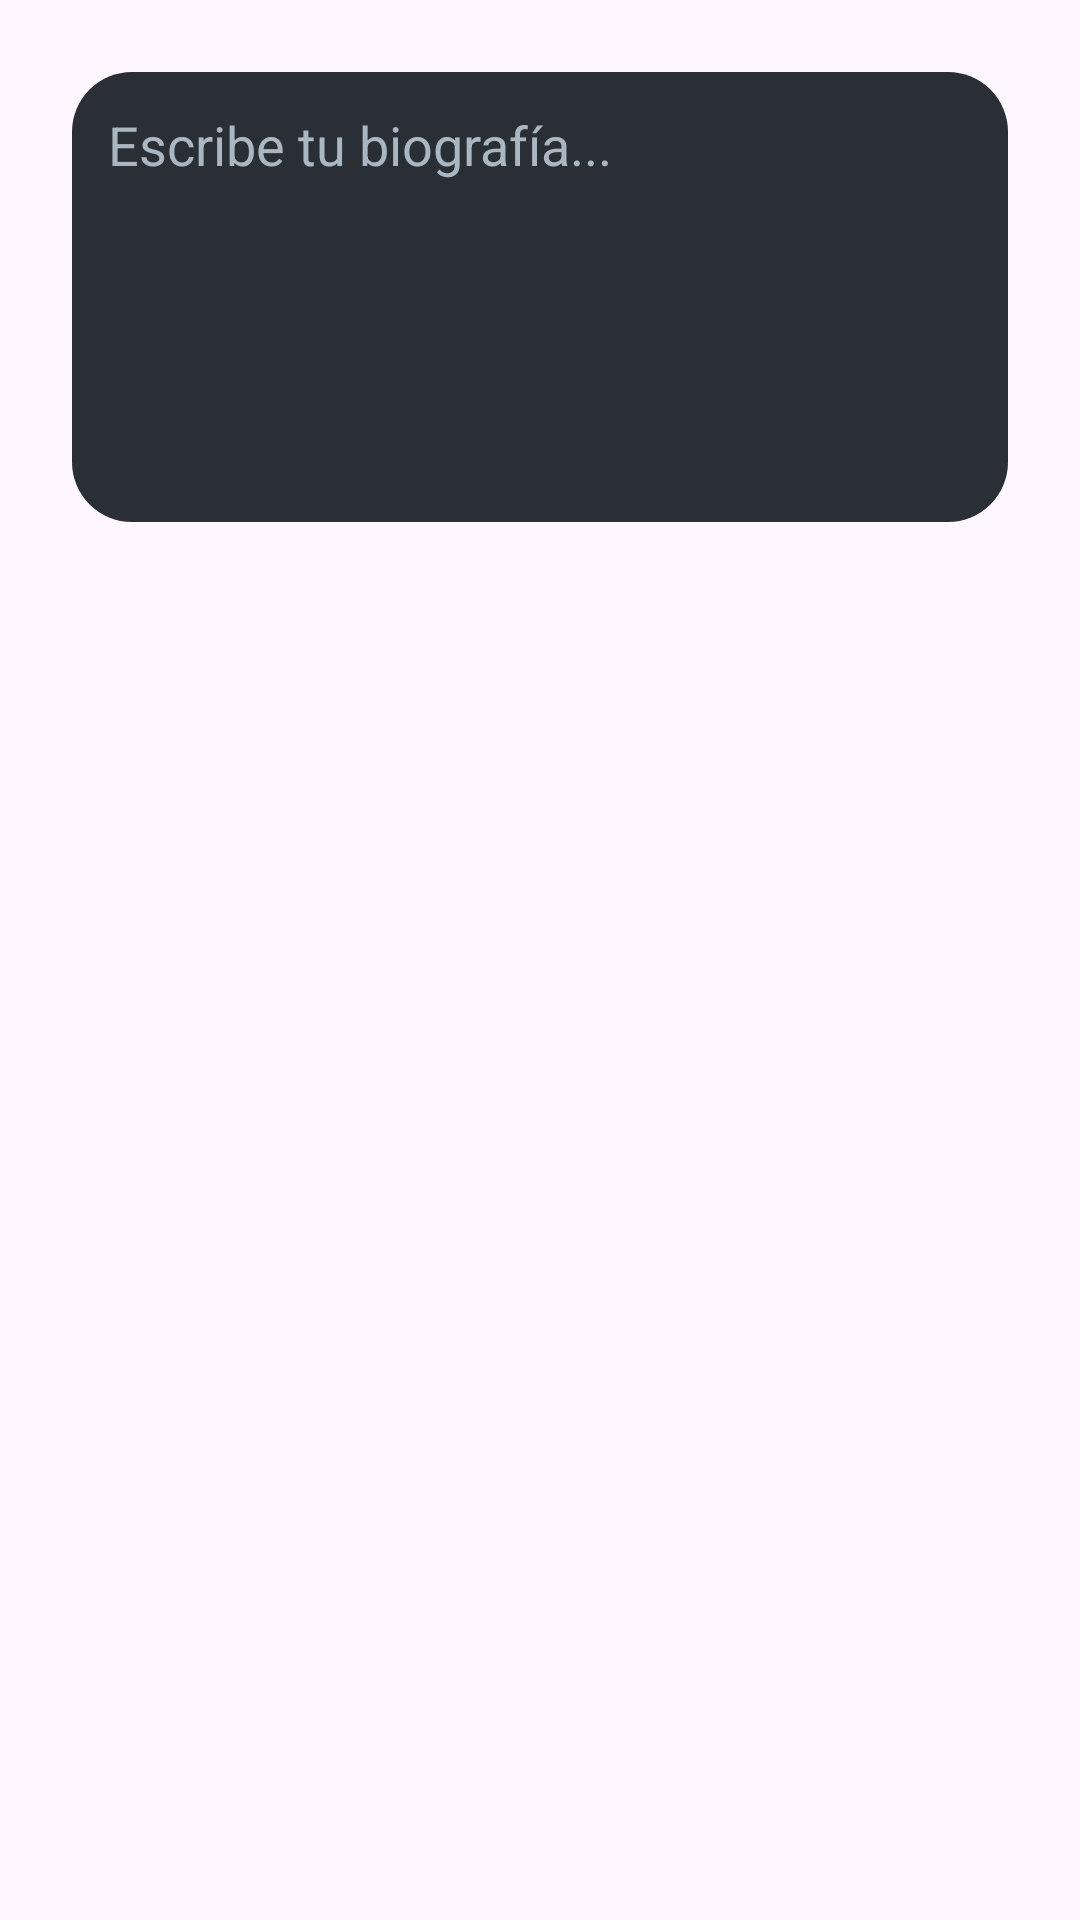

Reconstruct the res/layout file that produces this screen, plus the resources it refers to.
<!-- AndroidManifest.xml: application theme Theme.InfinityLive -->
<!-- res/layout/dialog_editar_biografia.xml -->
<?xml version="1.0" encoding="utf-8"?>
<LinearLayout xmlns:android="http://schemas.android.com/apk/res/android"
    android:layout_width="match_parent"
    android:layout_height="wrap_content"
    android:orientation="vertical"
    android:padding="24dp">

    <EditText
        android:id="@+id/etBioDialog"
        android:layout_width="match_parent"
        android:layout_height="wrap_content"
        android:minHeight="150dp"
        android:gravity="top"
        android:hint="Escribe tu biografía..."
        android:inputType="textMultiLine|textCapSentences"
        android:background="@drawable/rounded_input"
        android:padding="12dp"
        android:textColor="@color/text_primary"
        android:textColorHint="@color/text_secondary"/>

</LinearLayout>
<!-- resources referenced by this layout -->
<resources>
  <color name="text_primary">#E6EEF3</color>
  <color name="text_secondary">#AAB6C2</color>
  <!-- drawable rounded_input (drawable) -->
  <shape xmlns:android="http://schemas.android.com/apk/res/android"
      android:shape="rectangle">
      
      <solid android:color="#2A2E35" />
  
      
      <corners android:radius="20dp" />
  
      
      <padding
          android:left="12dp"
          android:top="12dp"
          android:right="12dp"
          android:bottom="12dp"/>
  </shape>
  <style name="Theme.InfinityLive" parent="Base.Theme.InfinityLive" />
  <style name="Base.Theme.InfinityLive" parent="Theme.Material3.DayNight.NoActionBar">
          
          
      </style>
</resources>
